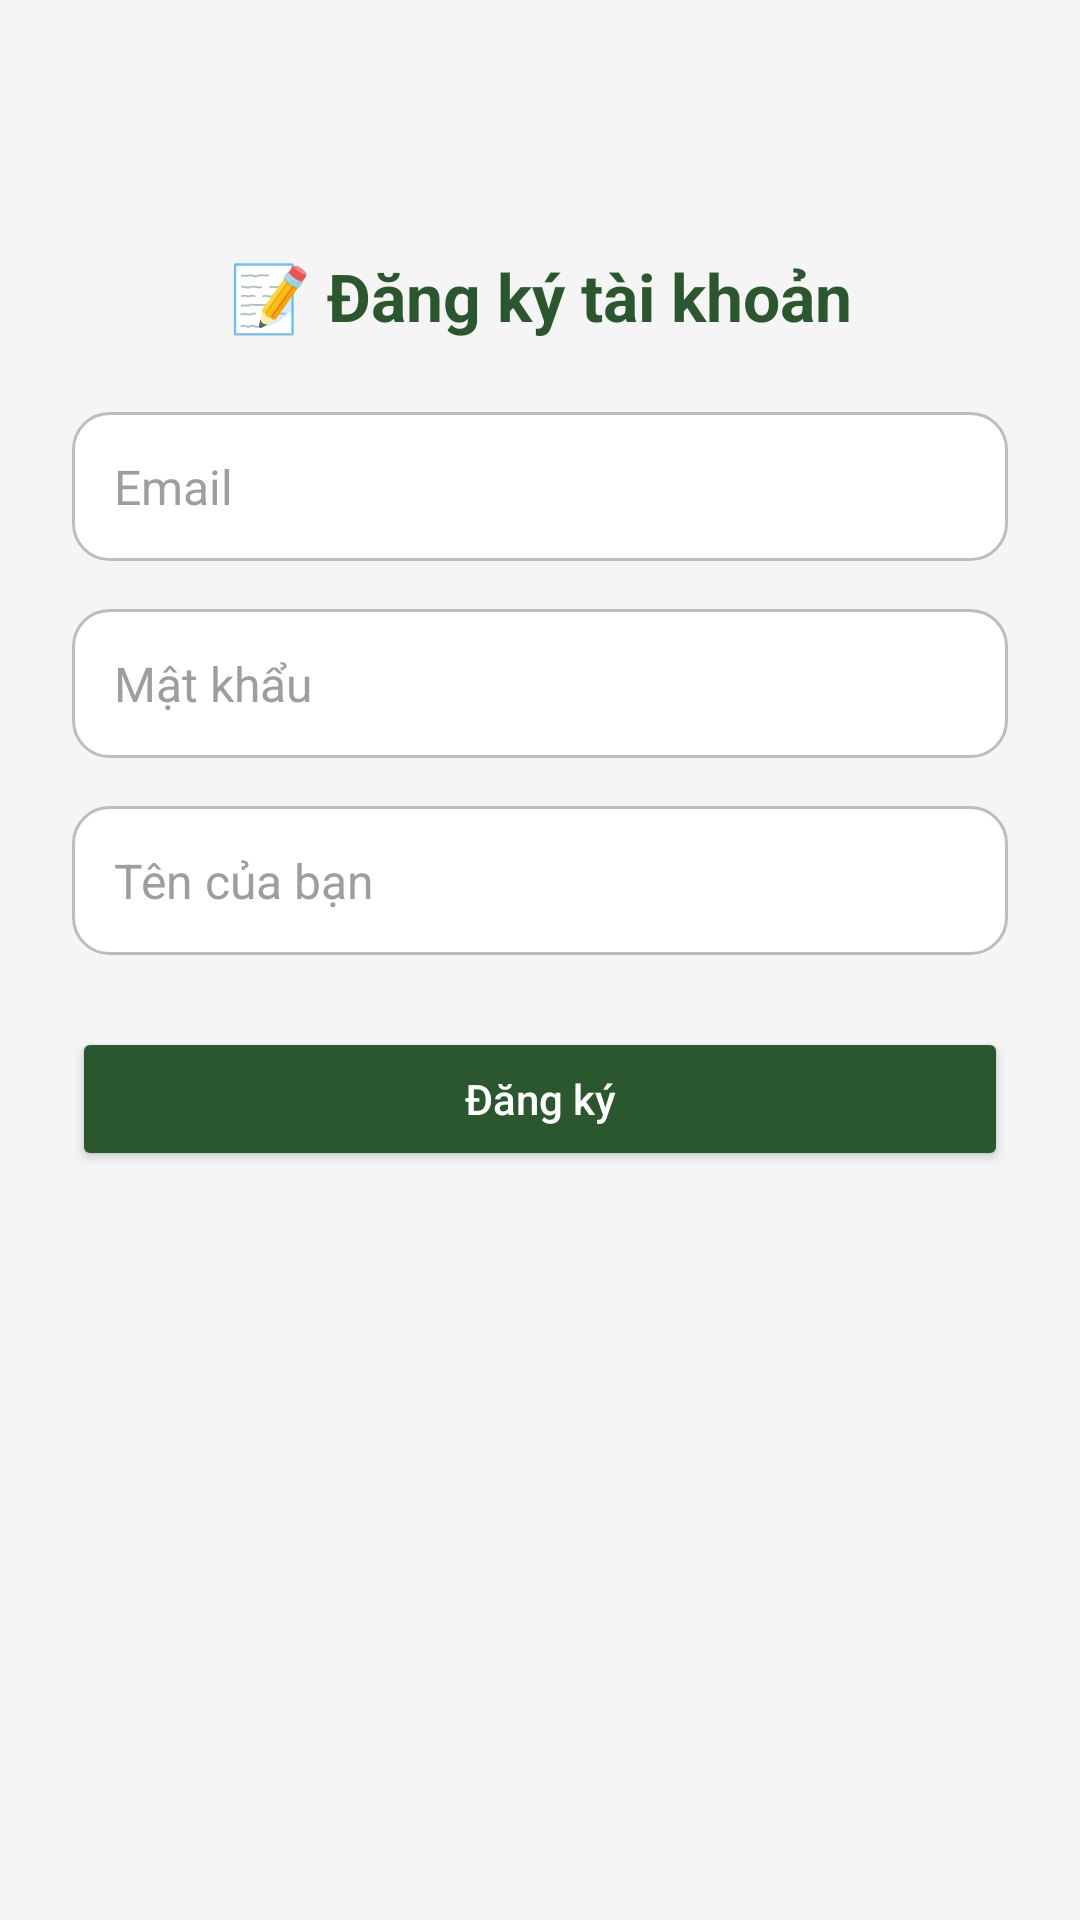

Here is an Android app screen rendered from its layout file. Give the layout XML and the strings, colors and styles it references.
<!-- AndroidManifest.xml: application theme Theme.CuaHang -->
<!-- res/layout/activity_register.xml -->
<?xml version="1.0" encoding="utf-8"?>
<androidx.constraintlayout.widget.ConstraintLayout xmlns:android="http://schemas.android.com/apk/res/android"
    xmlns:app="http://schemas.android.com/apk/res-auto"
    android:id="@+id/register"
    android:layout_width="match_parent"
    android:layout_height="match_parent"
    android:background="#F5F5F5"
    android:padding="24dp">

    
    <TextView
        android:id="@+id/tvRegisterTitle"
        android:layout_width="wrap_content"
        android:layout_height="wrap_content"
        android:text="📝 Đăng ký tài khoản"
        android:textSize="22sp"
        android:textStyle="bold"
        android:textColor="#2B572E"
        app:layout_constraintTop_toTopOf="parent"
        app:layout_constraintStart_toStartOf="parent"
        app:layout_constraintEnd_toEndOf="parent"
        android:layout_marginTop="60dp" />

    
    <EditText
        android:id="@+id/edtEmail"
        android:layout_width="0dp"
        android:layout_height="wrap_content"
        android:hint="Email"
        android:background="@drawable/bg_edittext_outline"
        android:padding="14dp"
        android:textSize="16sp"
        android:textColor="#000000"
        android:textColorHint="#9E9E9E"
        android:inputType="textEmailAddress"
        app:layout_constraintTop_toBottomOf="@id/tvRegisterTitle"
        app:layout_constraintStart_toStartOf="parent"
        app:layout_constraintEnd_toEndOf="parent"
        android:layout_marginTop="24dp" />

    
    <EditText
        android:id="@+id/edtPassword"
        android:layout_width="0dp"
        android:layout_height="wrap_content"
        android:hint="Mật khẩu"
        android:background="@drawable/bg_edittext_outline"
        android:padding="14dp"
        android:textSize="16sp"
        android:textColor="#000000"
        android:textColorHint="#9E9E9E"
        android:inputType="textPassword"
        app:layout_constraintTop_toBottomOf="@id/edtEmail"
        app:layout_constraintStart_toStartOf="parent"
        app:layout_constraintEnd_toEndOf="parent"
        android:layout_marginTop="16dp" />

    
    <EditText
        android:id="@+id/edtName"
        android:layout_width="0dp"
        android:layout_height="wrap_content"
        android:hint="Tên của bạn"
        android:background="@drawable/bg_edittext_outline"
        android:padding="14dp"
        android:textSize="16sp"
        android:textColor="#000000"
        android:textColorHint="#9E9E9E"
        android:inputType="textPersonName"
        app:layout_constraintTop_toBottomOf="@id/edtPassword"
        app:layout_constraintStart_toStartOf="parent"
        app:layout_constraintEnd_toEndOf="parent"
        android:layout_marginTop="16dp" />
    
    <Button
        android:id="@+id/btnRegister"
        android:layout_width="0dp"
        android:layout_height="wrap_content"
        android:text="Đăng ký"
        android:textAllCaps="false"
        android:backgroundTint="#2B572E"
        android:textColor="@android:color/white"
        app:cornerRadius="12dp"
        app:layout_constraintTop_toBottomOf="@id/edtName"
        app:layout_constraintStart_toStartOf="parent"
        app:layout_constraintEnd_toEndOf="parent"
        android:layout_marginTop="24dp" />
</androidx.constraintlayout.widget.ConstraintLayout>
<!-- resources referenced by this layout -->
<resources>
  <!-- drawable bg_edittext_outline (drawable) -->
  <?xml version="1.0" encoding="utf-8"?>
  <shape xmlns:android="http://schemas.android.com/apk/res/android"
      android:shape="rectangle">
      <solid android:color="#FFFFFF" />
      <stroke android:width="1dp" android:color="#BDBDBD" />
      <corners android:radius="12dp" />
  </shape>
  <style name="Theme.CuaHang" parent="Base.Theme.CuaHang" />
  <style name="Base.Theme.CuaHang" parent="Theme.Material3.DayNight.NoActionBar">
          
          
      </style>
</resources>
